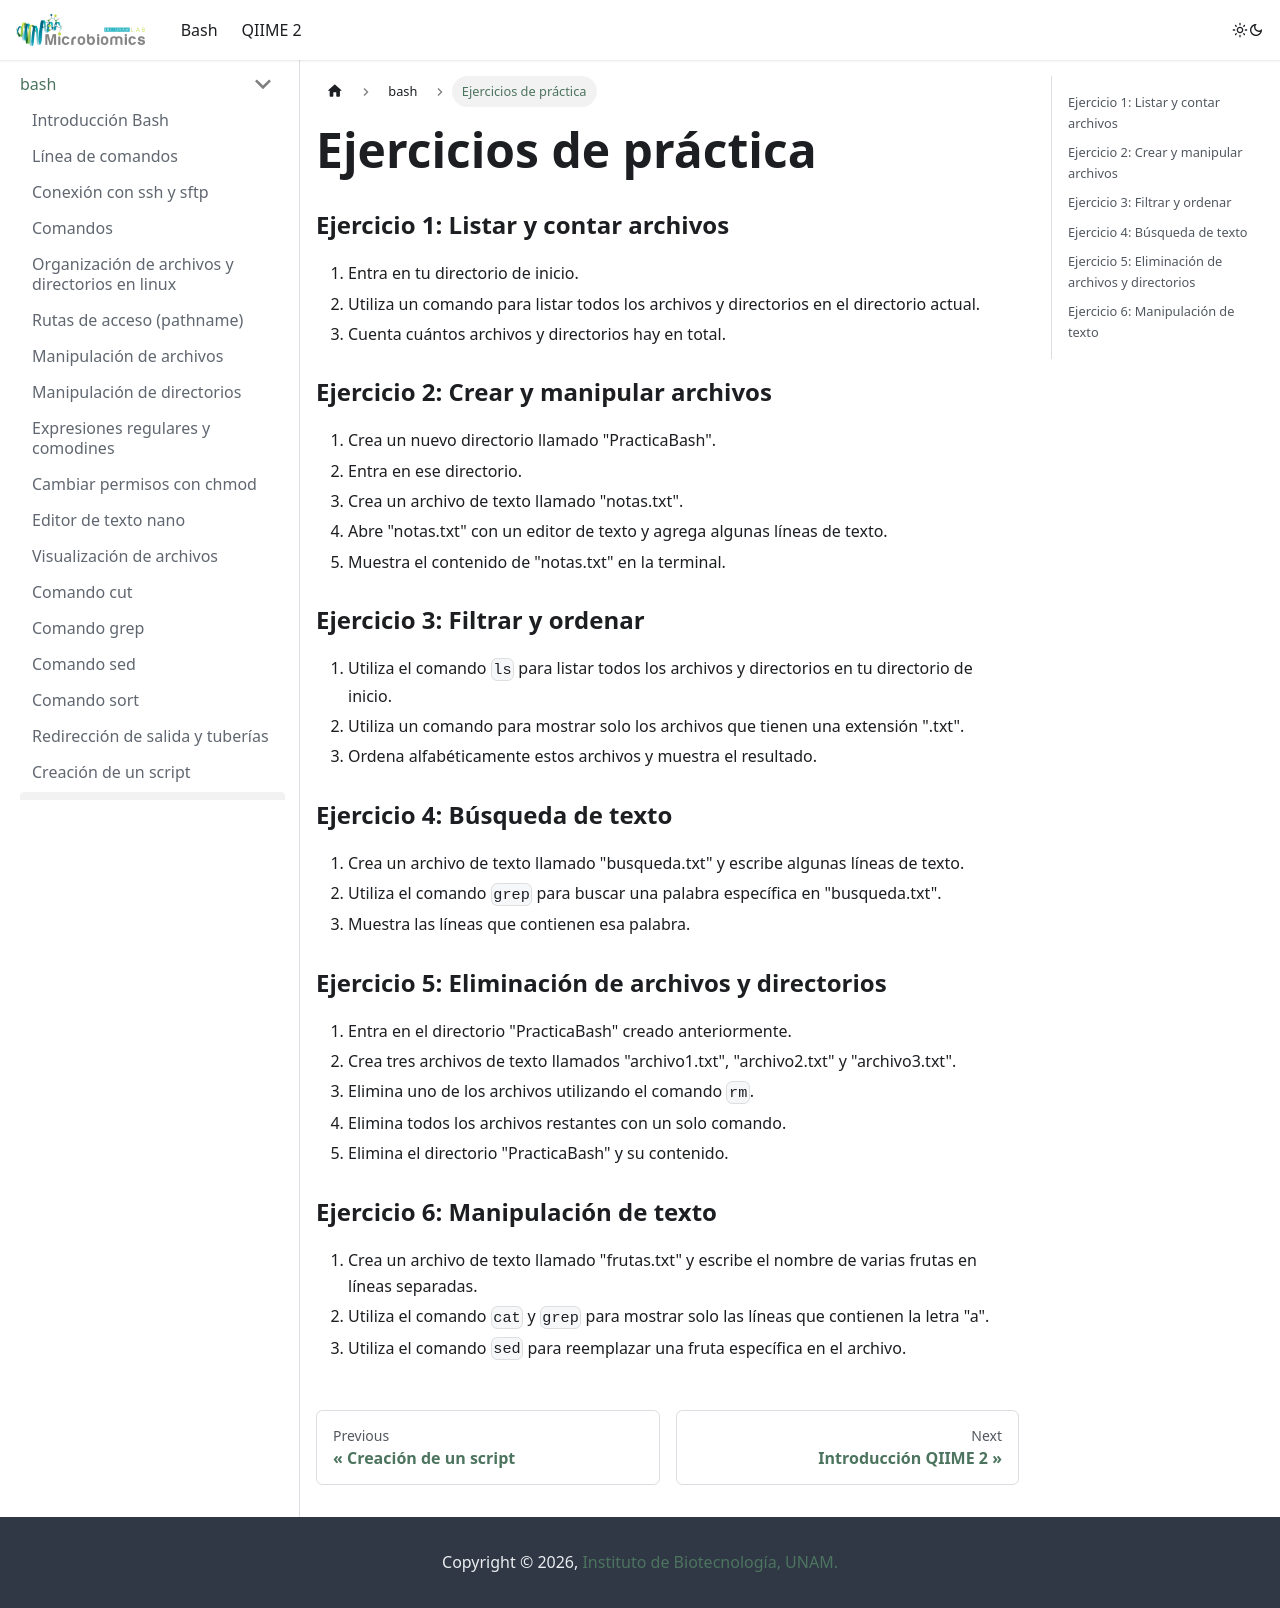

repository: LuiguiGallardo/bioinfo_pal_norte · page: docs/bash/exercise/index.html · generator: docusaurus

---
sidebar_position: 19
---

# Ejercicios de práctica

### Ejercicio 1: Listar y contar archivos
1. Entra en tu directorio de inicio.
2. Utiliza un comando para listar todos los archivos y directorios en el directorio actual.
3. Cuenta cuántos archivos y directorios hay en total.

### Ejercicio 2: Crear y manipular archivos
1. Crea un nuevo directorio llamado "PracticaBash".
2. Entra en ese directorio.
3. Crea un archivo de texto llamado "notas.txt".
4. Abre "notas.txt" con un editor de texto y agrega algunas líneas de texto.
5. Muestra el contenido de "notas.txt" en la terminal.

### Ejercicio 3: Filtrar y ordenar
1. Utiliza el comando `ls` para listar todos los archivos y directorios en tu directorio de inicio.
2. Utiliza un comando para mostrar solo los archivos que tienen una extensión ".txt".
3. Ordena alfabéticamente estos archivos y muestra el resultado.

### Ejercicio 4: Búsqueda de texto
1. Crea un archivo de texto llamado "busqueda.txt" y escribe algunas líneas de texto.
2. Utiliza el comando `grep` para buscar una palabra específica en "busqueda.txt".
3. Muestra las líneas que contienen esa palabra.

### Ejercicio 5: Eliminación de archivos y directorios
1. Entra en el directorio "PracticaBash" creado anteriormente.
2. Crea tres archivos de texto llamados "archivo1.txt", "archivo2.txt" y "archivo3.txt".
3. Elimina uno de los archivos utilizando el comando `rm`.
4. Elimina todos los archivos restantes con un solo comando.
5. Elimina el directorio "PracticaBash" y su contenido.

### Ejercicio 6: Manipulación de texto
1. Crea un archivo de texto llamado "frutas.txt" y escribe el nombre de varias frutas en líneas separadas.
2. Utiliza el comando `cat` y `grep` para mostrar solo las líneas que contienen la letra "a".
3. Utiliza el comando `sed` para reemplazar una fruta específica en el archivo. 
